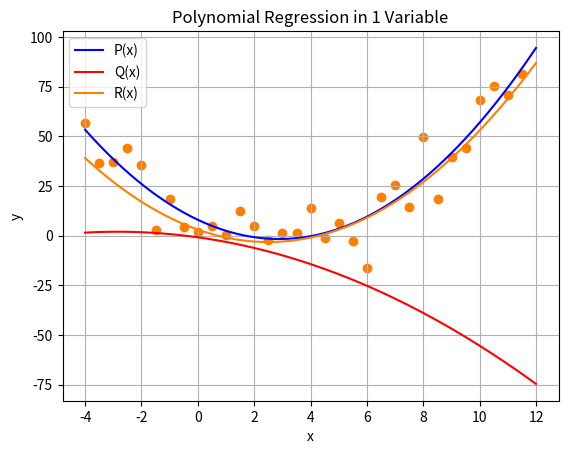

Here is the Python script that generated this plot:
import numpy as np
import matplotlib.pyplot as plt

def gradient_descent(theta,X,y,J,grad_J,alpha=.001,max_iter=50000,cost_cutoff=.000001):
    iter_count=0
    cost_delta=cost_cutoff+1
    cost=J(theta,X,y)
    while iter_count<max_iter and cost_delta>cost_cutoff:
        iter_count+=1
        #print("Gradient:", grad_J(theta,X,y))
        theta=theta-alpha*grad_J(theta,X,y)
        new_cost=J(theta,X,y)
        cost_delta=abs(cost-new_cost)
        #print("\t\tdCost:", cost_delta)
        cost=new_cost
    print("\tCost:", cost)
    print("\tIterations:", iter_count)
    return theta

def pred(theta, X):
    return np.dot(theta,X)

def cost(theta,X,y):
    m=np.size(y)
    return .5*np.sum(np.square(pred(theta,X)-y))/m

def grad_cost(theta,X,y,clip=5):
    m=np.size(y)
    return np.clip(np.dot((pred(theta,X)-y),X.T)/m,-clip,clip)

def prep_poly_features(theta, x):
    retval=np.zeros((theta.shape[0],x.shape[0]))
    for i in range(theta.shape[0]):
        retval[i]=x**i
    return retval

np.random.seed(0) # Set the seed for consistent results between runs

x=np.arange(-4,12,.5) # Set the x variables
y=x*x-5*x+3 # This is the underlying function for the data - a polynomial of degree 2
for i in range(y.size): # Add some random noise to the data
    y[i]+=10*np.random.normal()

dimensions=2
theta=np.zeros((dimensions+1))
for i in range(dimensions+1):
    theta[i]=np.random.normal()

# Set up plotting...
fig, ax = plt.subplots()
ax.scatter(x,y,color=[1.,.5,0.])
x_init=np.arange(-4.,12.,.01)
ax.set(xlabel="x", ylabel="y", title="Polynomial Regression in 1 Variable")
ax.grid()

# Set up polynomial features
X=prep_poly_features(theta,x)
theta_final = gradient_descent(theta,X,y,cost,grad_cost, max_iter=102000, alpha=0.001)
print("Initial Parameters:", theta)
print("Final Parameters:",theta_final)
X_init = prep_poly_features(theta_final, x_init)
y_final=pred(theta_final,X_init)
ax.plot(x_init,y_final, color=[0,0,1], label="P(x)")

x1=prep_poly_features(theta, x_init)
y1=pred(theta,x1)
ax.plot(x_init,y1,color=[1,0,0], label="Q(x)")

theta2=np.array([3,-5,1])
x2=prep_poly_features(theta2, x_init)
y2=pred(theta2,x2)
ax.plot(x_init,y2,color=[1,.5,0], label="R(x)")

ax.legend()
plt.show()